pico-8 play session: hold ← + tap ❎

[t = 1 s] hold ← ~1s, tap ❎ ~2×
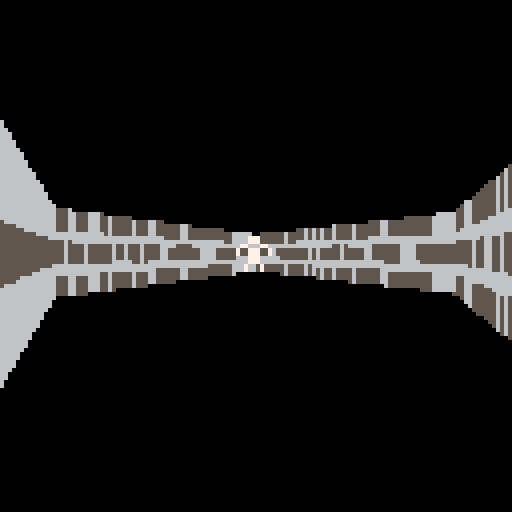
[t = 2 s] hold ← ~2s, tap ❎ ~4×
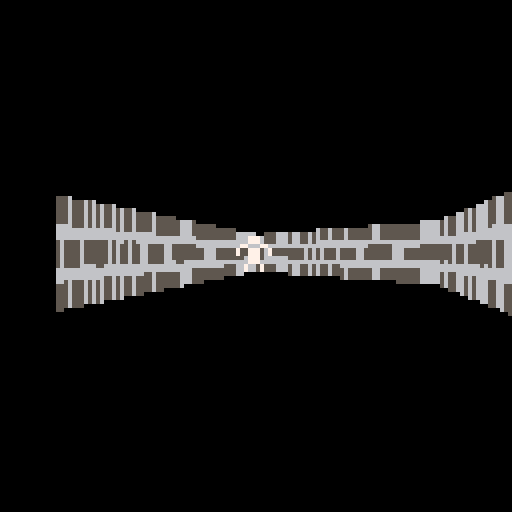
[t = 4 s] hold ← ~4s, tap ❎ ~7×
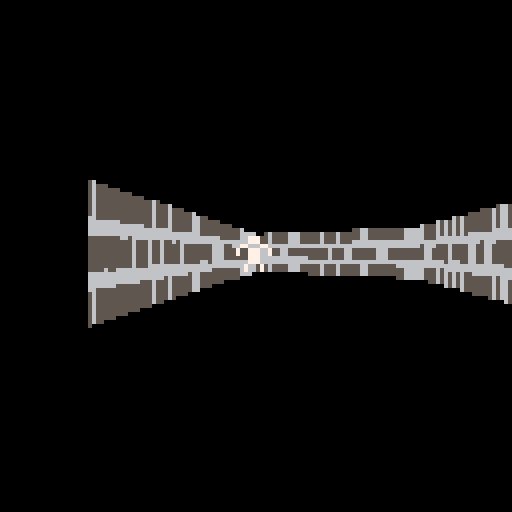
[t = 6 s] hold ← ~6s, tap ❎ ~10×
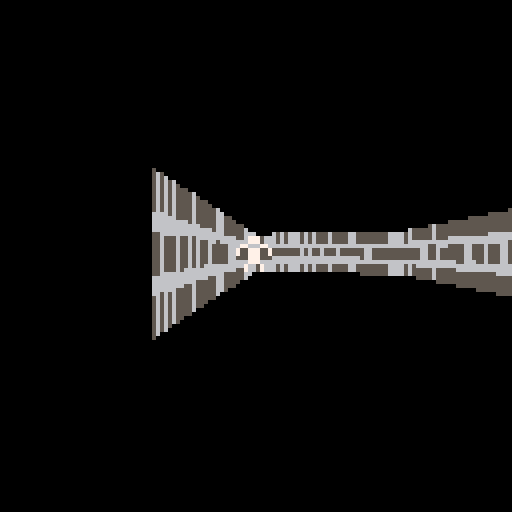
[t = 8 s] hold ← ~8s, tap ❎ ~14×
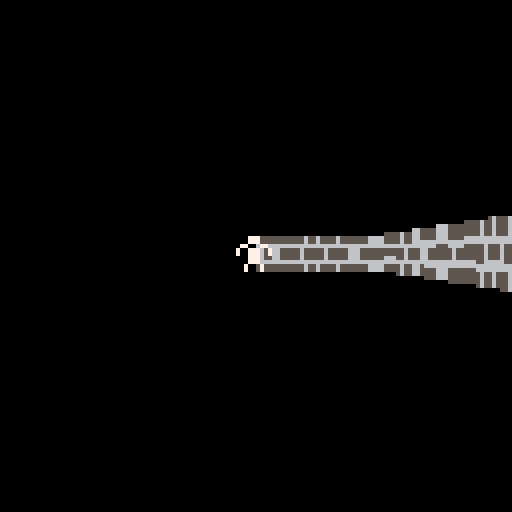

pico-8 cartridge
version 32
__lua__
clipdist=2
hscale=40
vscale=500

function _init()
	p={}
	p.x,p.y=32,32
	p.dx,p.dy=0,0
	p.rot=0
	p.col=7
	
	b={}
	b.x,b.y=64+40,64+40
	b.col=8
	
	camera(-64,-64)
end

function _update()
	if (btn(0)) p.dx+=0.001
	if (btn(1)) p.dx-=0.001
	if (btn(2)) p.dy-=0.5
	if (btn(3)) p.dy+=0.5
	
	local dirx=(b.x-p.x)
	local diry=(b.y-p.y)
	local r=sqrt(dirx*dirx+diry*diry)
	local sang=atan2(diry,dirx)
	local eang=sang+(180*p.dx)/(3.14*r)
	local newr=max(5,r+p.dy)
	p.x=b.x-sin(eang)*newr
	p.y=b.y-cos(eang)*newr
	p.rot=eang+0.5
	
	p.dx*=0.8
	p.dy*=0.8
	
	--b.x=sin(time()/10)*20+64
	--b.y=cos(time()/10)*20+64
end

function _draw()
	cls()
	drawbuilding()
	drawboss()
end

function drawboss()
	local newp=trnsfmpoint(b.x,b.y)
	
	local x=hscale*newp.x/newp.y
	local y=vscale/newp.y
	sspr(8,0,8,8,-y,-y,2*y,2*y)
end
-->8
--buildings
brad=40

verts={
	{x=64-brad,y=64-brad},
	{x=64-brad,y=64+brad},
	{x=64+brad,y=64+brad},
	{x=64+brad,y=64-brad}
}

walls={
	{2,1},
	{3,2},
	{4,3},
	{1,4},
}

building={}

function drawbuilding()
	drawortho()
end

function drawortho()
	local newverts={}
	for k,v in pairs(verts) do
		newverts[k]=trnsfmpoint(v.x,v.y)
	end
		
	for k,v in pairs(walls) do
		local p1=newverts[v[1]]
		local p2=newverts[v[2]]
		if p1.y<clipdist and p2.y<clipdist then
		
		elseif p1.y<clipdist then
			drawwall(getclipped(p1,p2),p2)
		elseif p2.y<clipdist then
			drawwall(p1,getclipped(p2,p1))
		else
			drawwall(p1,p2)
		end
	end
end

function drawwall(p1,p2)
	local x1=hscale*p1.x/p1.y
	local x2=hscale*p2.x/p2.y
	local y1=vscale/p1.y
	local y2=vscale/p2.y
	
	for i=x1,x2 do
		local p=(i-x1)/(x2-x1)
		local y=lerp(p,y1,y2)
		local sprsheetx=16+(8/p)%8
		sspr(sprsheetx,0,1,8,i,-y,1,2*y)
	end
end

function getclipped(p1,p2)
	local dx=p2.x-p1.x
	local dy=p2.y-p1.y
	local newv={}
	newv.x=p1.x+dx*(clipdist-p1.y)/dy
	newv.y=clipdist
	return newv
end
	
function lerp(v,l,h)
	return v*(h-l)+l
end

function trnsfmpoint(vx,vy)
	local newvert={}
	local shiftx=vx-p.x
	local shifty=vy-p.y
	local sinr=sin(-p.rot)
	local cosr=cos(-p.rot)
	newvert.x=shiftx*cosr+shifty*sinr
	newvert.y=shiftx*sinr-shifty*cosr
	return newvert
end
__gfx__
00000000000770006555655500000000000000000000000000000000000000000000000000000000000000000000000000000000000000000000000000000000
00000000000770006555655500000000000000000000000000000000000000000000000000000000000000000000000000000000000000000000000000000000
00700700077007706666666600000000000000000000000000000000000000000000000000000000000000000000000000000000000000000000000000000000
00077000700770075565556500000000000000000000000000000000000000000000000000000000000000000000000000000000000000000000000000000000
00077000000770005565556500000000000000000000000000000000000000000000000000000000000000000000000000000000000000000000000000000000
00700700000770006666666600000000000000000000000000000000000000000000000000000000000000000000000000000000000000000000000000000000
00000000007007006555655500000000000000000000000000000000000000000000000000000000000000000000000000000000000000000000000000000000
00000000007007006555655500000000000000000000000000000000000000000000000000000000000000000000000000000000000000000000000000000000
